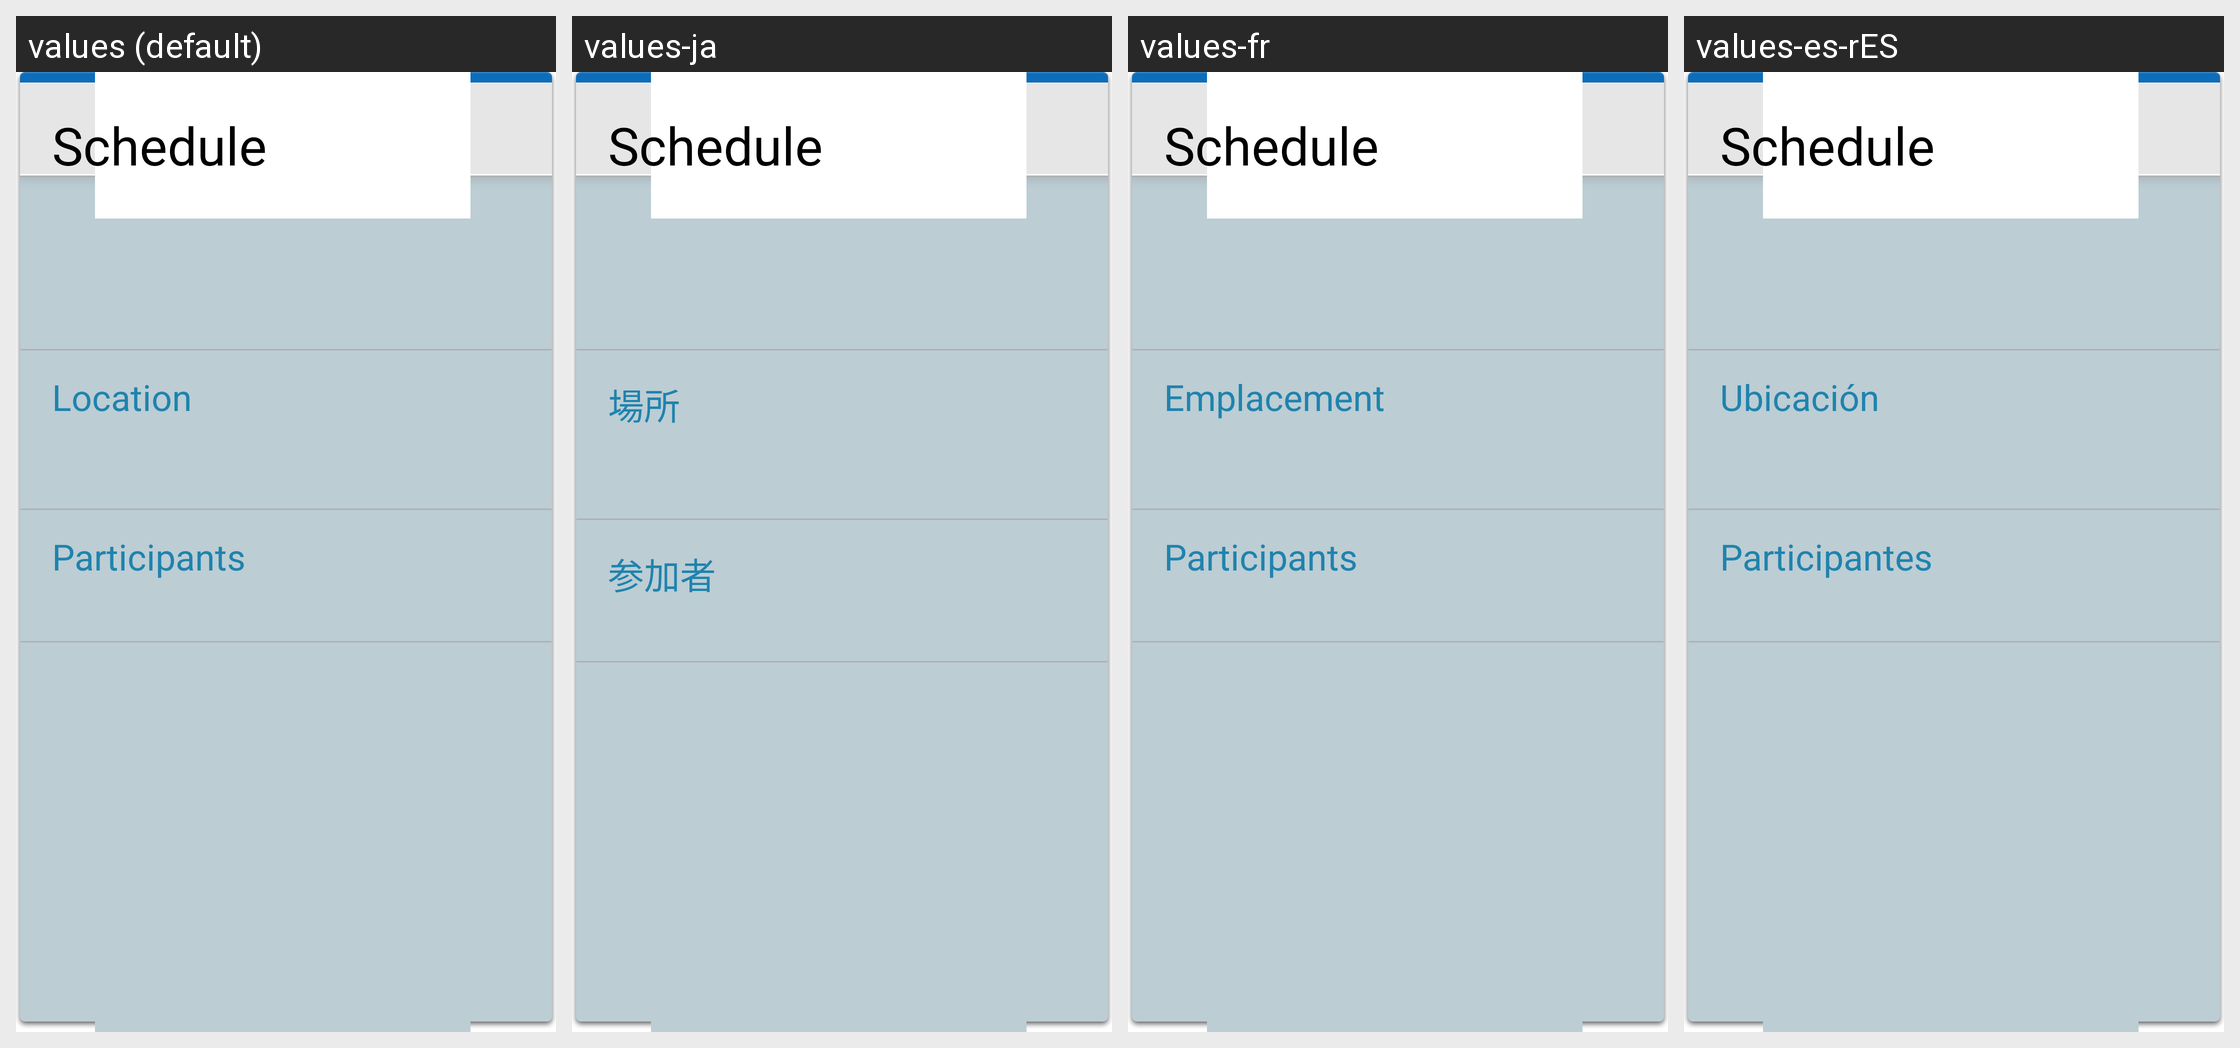

Here is an Android app screen in its default locale and in the app's own translations. Write out the translated-string differences for the strings that appear on this screen.
Android screen res/layout/widget_drive_schedule_body.xml rendered under 4 locales, left to right: values (default), values-ja, values-fr, values-es-rES. Device: Nexus 5 (rendered at 1080×1920; each locale shown at half size, 540×960, under a caption strip naming it); theme Theme.MaterialComponents.DayNight.NoActionBar.
Other locales in the repository, not shown: values-de, values-en-rGB, values-en-rUS, values-es, values-es-rUS, values-it, values-pt, values-pt-rBR, values-ru, values-zh-rCN.
Strings drawn on this screen, with the default value and each locale's value (text and hints the layout hard-codes, and strings that could not be matched under every locale, appear in the picture but are not listed):

location
  values: Location
  values-ja: 場所
  values-fr: Emplacement
  values-es-rES: Ubicación  [from values-es]

participants
  values: Participants
  values-ja: 参加者
  values-fr: Participants
  values-es-rES: Participantes  [from values-es]
